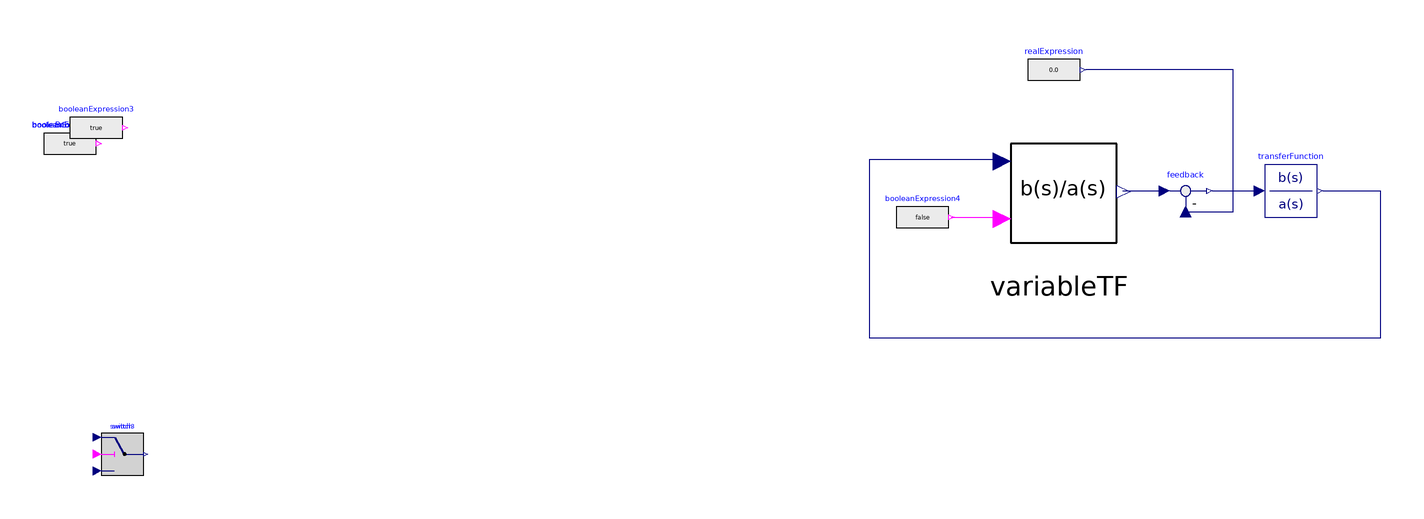

The component connection diagram of the Modelica model below, drawn from its own Placement and Line annotations.

model Prova
  Modelica.Blocks.Logical.Switch switch3 annotation(
    Placement(visible = true, transformation(origin = {-368, -74}, extent = {{-8, -8}, {8, 8}}, rotation = 0)));
  Modelica.Blocks.Logical.Switch switch annotation(
    Placement(visible = true, transformation(origin = {-368, -74}, extent = {{-8, -8}, {8, 8}}, rotation = 0)));
  Modelica.Blocks.Sources.BooleanExpression Bconfig(y = true) annotation(
    Placement(visible = true, transformation(origin = {-388, 44}, extent = {{-10, -10}, {10, 10}}, rotation = 0)));
  Modelica.Blocks.Sources.BooleanExpression booleanExpression(y = true) annotation(
    Placement(visible = true, transformation(origin = {-388, 44}, extent = {{-10, -10}, {10, 10}}, rotation = 0)));
  Modelica.Blocks.Sources.BooleanExpression booleanExpression1(y = true) annotation(
    Placement(visible = true, transformation(origin = {-388, 44}, extent = {{-10, -10}, {10, 10}}, rotation = 0)));
  Modelica.Blocks.Sources.BooleanExpression booleanExpression2(y = true) annotation(
    Placement(visible = true, transformation(origin = {-388, 44}, extent = {{-10, -10}, {10, 10}}, rotation = 0)));
  Modelica.Blocks.Sources.BooleanExpression booleanExpression3(y = true) annotation(
    Placement(visible = true, transformation(origin = {-378, 50}, extent = {{-10, -10}, {10, 10}}, rotation = 0)));
  VariableTF variableTF(a1 = {1}, a2 = {1}, b1 = {1}, b2 = {10})  annotation(
    Placement(visible = true, transformation(origin = {-12, 26}, extent = {{-28, -28}, {28, 28}}, rotation = 0)));
  Modelica.Blocks.Continuous.TransferFunction transferFunction(a = {1}, b = {1})  annotation(
    Placement(visible = true, transformation(origin = {76, 26}, extent = {{-10, -10}, {10, 10}}, rotation = 0)));
  Modelica.Blocks.Sources.BooleanExpression booleanExpression4(y = if time > 0 then false else true)  annotation(
    Placement(visible = true, transformation(origin = {-64, 16}, extent = {{-10, -10}, {10, 10}}, rotation = 0)));
  Modelica.Blocks.Sources.RealExpression realExpression annotation(
    Placement(visible = true, transformation(origin = {-14, 72}, extent = {{-10, -10}, {10, 10}}, rotation = 0)));
  Modelica.Blocks.Math.Feedback feedback annotation(
    Placement(visible = true, transformation(origin = {36, 26}, extent = {{-10, -10}, {10, 10}}, rotation = 0)));
equation
  connect(transferFunction.y, variableTF.u) annotation(
    Line(points = {{88, 26}, {110, 26}, {110, -30}, {-84, -30}, {-84, 38}, {-34, 38}}, color = {0, 0, 127}));
  connect(booleanExpression4.y, variableTF.BoolChoice) annotation(
    Line(points = {{-53, 16}, {-34, 16}}, color = {255, 0, 255}));
  connect(variableTF.y, feedback.u1) annotation(
    Line(points = {{12, 26}, {28, 26}}, color = {0, 0, 127}));
  connect(feedback.y, transferFunction.u) annotation(
    Line(points = {{46, 26}, {64, 26}}, color = {0, 0, 127}));
  connect(feedback.u2, realExpression.y) annotation(
    Line(points = {{36, 18}, {54, 18}, {54, 72}, {-2, 72}}, color = {0, 0, 127}));
  annotation(
    uses(Modelica(version = "4.0.0")));
end Prova;